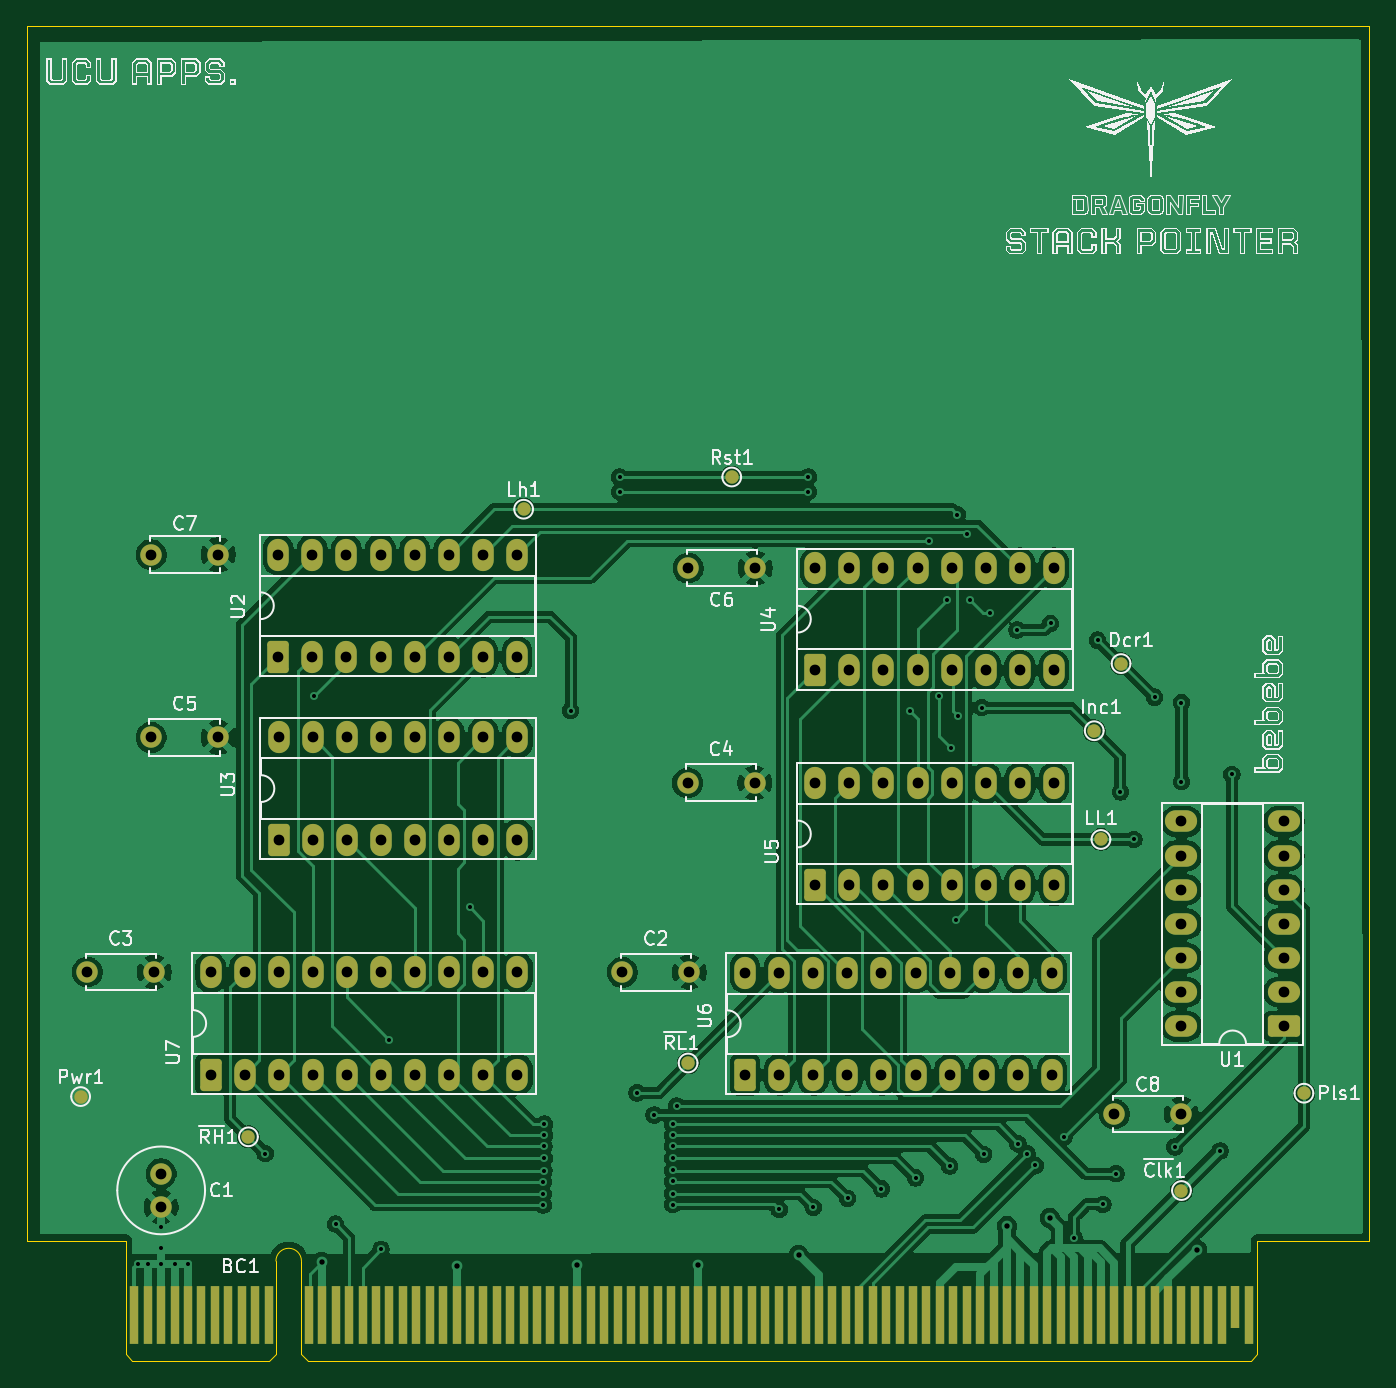
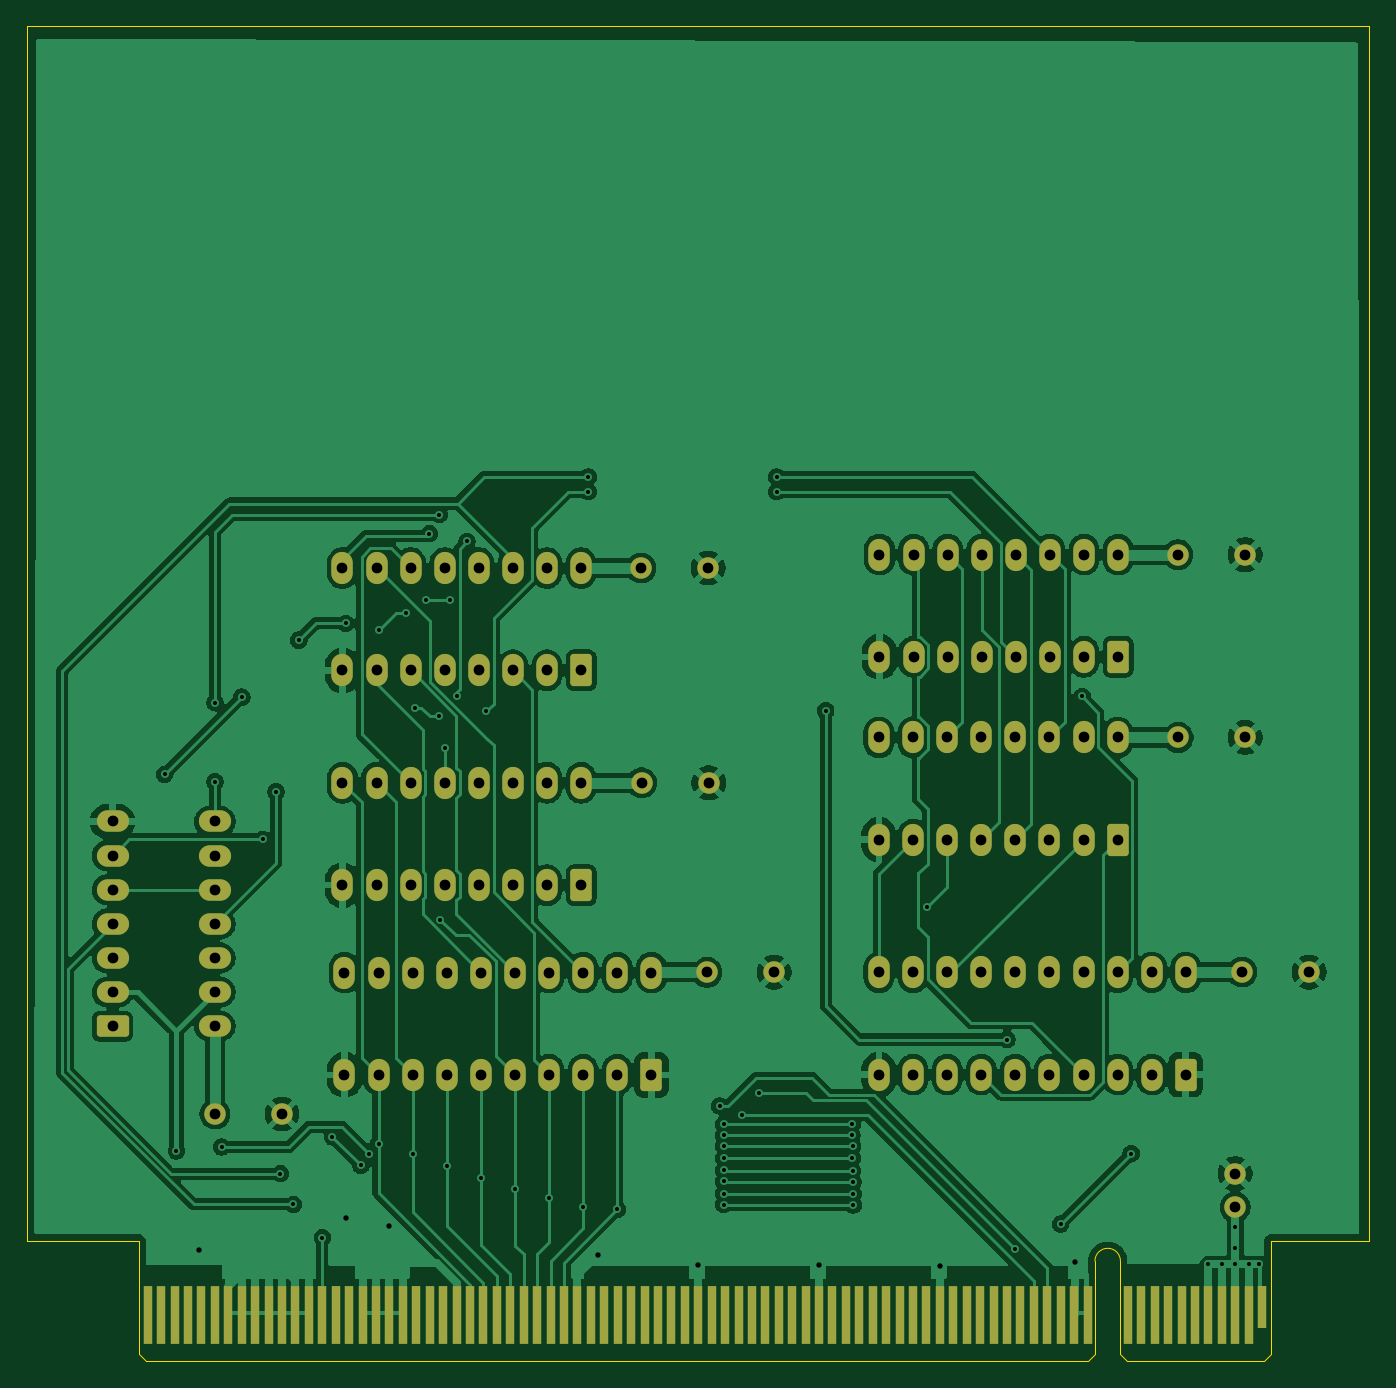
Circuit board: 11 layer files. Board 100.0 x 99.4 mm.
- bottom_copper: step_counter-B_Cu.gbr (217608 bytes)
- bottom_mask: step_counter-B_Mask.gbr (7257 bytes)
- paste: step_counter-B_Paste.gbr (455 bytes)
- bottom_silk: step_counter-B_Silkscreen.gbr (456 bytes)
- outline: step_counter-Edge_Cuts.gbr (1516 bytes)
- top_copper: step_counter-F_Cu.gbr (219581 bytes)
- top_mask: step_counter-F_Mask.gbr (7781 bytes)
- paste: step_counter-F_Paste.gbr (455 bytes)
- top_silk: step_counter-F_Silkscreen.gbr (87801 bytes)
- drill: step_counter-NPTH.drl (269 bytes)
- drill: step_counter-PTH.drl (3753 bytes)

=== bottom_copper: step_counter-B_Cu.gbr (217608 bytes, source omitted) ===
=== bottom_mask: step_counter-B_Mask.gbr (7257 bytes, source omitted) ===
=== paste: step_counter-B_Paste.gbr ===
%TF.GenerationSoftware,KiCad,Pcbnew,9.0.5*%
%TF.CreationDate,2025-11-19T18:54:23+02:00*%
%TF.ProjectId,step_counter,73746570-5f63-46f7-956e-7465722e6b69,rev?*%
%TF.SameCoordinates,Original*%
%TF.FileFunction,Paste,Bot*%
%TF.FilePolarity,Positive*%
%FSLAX46Y46*%
G04 Gerber Fmt 4.6, Leading zero omitted, Abs format (unit mm)*
G04 Created by KiCad (PCBNEW 9.0.5) date 2025-11-19 18:54:23*
%MOMM*%
%LPD*%
G01*
G04 APERTURE LIST*
G04 APERTURE END LIST*
M02*

=== bottom_silk: step_counter-B_Silkscreen.gbr ===
%TF.GenerationSoftware,KiCad,Pcbnew,9.0.5*%
%TF.CreationDate,2025-11-19T18:54:23+02:00*%
%TF.ProjectId,step_counter,73746570-5f63-46f7-956e-7465722e6b69,rev?*%
%TF.SameCoordinates,Original*%
%TF.FileFunction,Legend,Bot*%
%TF.FilePolarity,Positive*%
%FSLAX46Y46*%
G04 Gerber Fmt 4.6, Leading zero omitted, Abs format (unit mm)*
G04 Created by KiCad (PCBNEW 9.0.5) date 2025-11-19 18:54:23*
%MOMM*%
%LPD*%
G01*
G04 APERTURE LIST*
G04 APERTURE END LIST*
M02*

=== outline: step_counter-Edge_Cuts.gbr ===
%TF.GenerationSoftware,KiCad,Pcbnew,9.0.5*%
%TF.CreationDate,2025-11-19T18:54:23+02:00*%
%TF.ProjectId,step_counter,73746570-5f63-46f7-956e-7465722e6b69,rev?*%
%TF.SameCoordinates,Original*%
%TF.FileFunction,Profile,NP*%
%FSLAX46Y46*%
G04 Gerber Fmt 4.6, Leading zero omitted, Abs format (unit mm)*
G04 Created by KiCad (PCBNEW 9.0.5) date 2025-11-19 18:54:23*
%MOMM*%
%LPD*%
G01*
G04 APERTURE LIST*
%TA.AperFunction,Profile*%
%ADD10C,0.050000*%
%TD*%
%TA.AperFunction,Profile*%
%ADD11C,0.100000*%
%TD*%
G04 APERTURE END LIST*
D10*
X106500000Y-124500000D02*
X106500000Y-34000000D01*
X198150000Y-124500000D02*
X206500000Y-124500000D01*
X113850000Y-124500000D02*
X113850000Y-125050000D01*
X206500000Y-34000000D02*
X106500000Y-34000000D01*
X198150000Y-124500000D02*
X198150000Y-125050000D01*
X206500000Y-34000000D02*
X206500000Y-124500000D01*
X106500000Y-124500000D02*
X113850000Y-124500000D01*
D11*
%TO.C,BC1*%
X113850000Y-125050000D02*
X113850000Y-132950000D01*
X113850000Y-132950000D02*
X114350000Y-133450000D01*
X114350000Y-133450000D02*
X124550000Y-133450000D01*
X125050000Y-126000000D02*
X125050000Y-132950000D01*
X125050000Y-132950000D02*
X124550000Y-133450000D01*
X126950000Y-126000000D02*
X126950000Y-132950000D01*
X126950000Y-132950000D02*
X127450000Y-133450000D01*
X127450000Y-133450000D02*
X197650000Y-133450000D01*
X198150000Y-125050000D02*
X198150000Y-132950000D01*
X198150000Y-132950000D02*
X197650000Y-133450000D01*
X125050000Y-126000000D02*
G75*
G02*
X126950000Y-126000000I950000J0D01*
G01*
%TD*%
M02*

=== top_copper: step_counter-F_Cu.gbr (219581 bytes, source omitted) ===
=== top_mask: step_counter-F_Mask.gbr (7781 bytes, source omitted) ===
=== paste: step_counter-F_Paste.gbr ===
%TF.GenerationSoftware,KiCad,Pcbnew,9.0.5*%
%TF.CreationDate,2025-11-19T18:54:23+02:00*%
%TF.ProjectId,step_counter,73746570-5f63-46f7-956e-7465722e6b69,rev?*%
%TF.SameCoordinates,Original*%
%TF.FileFunction,Paste,Top*%
%TF.FilePolarity,Positive*%
%FSLAX46Y46*%
G04 Gerber Fmt 4.6, Leading zero omitted, Abs format (unit mm)*
G04 Created by KiCad (PCBNEW 9.0.5) date 2025-11-19 18:54:23*
%MOMM*%
%LPD*%
G01*
G04 APERTURE LIST*
G04 APERTURE END LIST*
M02*

=== top_silk: step_counter-F_Silkscreen.gbr (87801 bytes, source omitted) ===
=== drill: step_counter-NPTH.drl ===
M48
; DRILL file {KiCad 9.0.5} date 2025-11-19T18:54:25+0200
; FORMAT={-:-/ absolute / metric / decimal}
; #@! TF.CreationDate,2025-11-19T18:54:25+02:00
; #@! TF.GenerationSoftware,Kicad,Pcbnew,9.0.5
; #@! TF.FileFunction,NonPlated,1,2,NPTH
FMAT,2
METRIC
%
G90
G05
M30

=== drill: step_counter-PTH.drl ===
M48
; DRILL file {KiCad 9.0.5} date 2025-11-19T18:54:25+0200
; FORMAT={-:-/ absolute / metric / decimal}
; #@! TF.CreationDate,2025-11-19T18:54:25+02:00
; #@! TF.GenerationSoftware,Kicad,Pcbnew,9.0.5
; #@! TF.FileFunction,Plated,1,2,PTH
FMAT,2
METRIC
; #@! TA.AperFunction,Plated,PTH,ViaDrill
T1C0.300
; #@! TA.AperFunction,Plated,PTH,ViaDrill
T2C0.400
; #@! TA.AperFunction,Plated,PTH,ComponentDrill
T3C0.800
%
G90
G05
T1
X114.75Y-126.25
X115.5Y-126.25
X116.5Y-123.5
X116.5Y-125.0
X116.5Y-126.25
X117.5Y-126.25
X118.5Y-126.25
X124.25Y-118.0
X127.9Y-83.95
X129.5Y-123.25
X132.875Y-125.125
X133.5Y-109.5
X139.475Y-99.65
X144.95Y-121.0
X144.95Y-121.825
X144.975Y-120.1
X145.0Y-117.45
X145.0Y-119.275
X145.025Y-115.8
X145.025Y-118.35
X145.05Y-116.65
X147.0Y-85.0
X150.65Y-67.6
X150.65Y-68.7
X151.96Y-113.475
X153.225Y-115.125
X154.6Y-115.825
X154.6Y-116.65
X154.6Y-117.45
X154.6Y-118.35
X154.6Y-119.25
X154.6Y-120.075
X154.6Y-120.975
X154.6Y-121.8
X154.9Y-114.45
X162.532Y-122.157
X164.7Y-67.6
X164.7Y-68.7
X165.072Y-122.0
X167.625Y-121.325
X170.152Y-120.625
X172.3Y-85.05
X172.692Y-119.8
X173.725Y-72.4
X174.45Y-83.925
X175.0Y-76.75
X175.232Y-118.925
X175.35Y-87.775
X175.7Y-100.575
X175.8Y-70.4
X175.825Y-85.425
X176.525Y-71.825
X176.75Y-76.75
X177.625Y-84.775
X177.772Y-118.05
X178.25Y-77.75
X180.25Y-79.0
X180.312Y-117.25
X181.0Y-118.0
X181.625Y-118.875
X182.75Y-78.5
X183.75Y-116.75
X184.5Y-124.25
X186.25Y-79.75
X186.65Y-121.775
X187.625Y-119.5
X187.95Y-91.05
X188.95Y-94.6
X190.5Y-84.0
X192.0Y-117.5
X192.5Y-84.4
X192.5Y-90.3
X195.375Y-117.8
X196.25Y-89.75
T2
X128.45Y-126.05
X138.5Y-126.35
X147.5Y-126.3
X156.5Y-126.3
X163.975Y-125.525
X179.5Y-123.4
X182.7Y-122.8
X193.65Y-125.15
T3
X111.0Y-104.476
X115.75Y-87.0
X115.76Y-73.38
X116.0Y-104.476
X116.5Y-119.489
X116.5Y-121.989
X120.18Y-104.496
X120.18Y-112.116
X120.75Y-87.0
X120.76Y-73.38
X122.72Y-104.496
X122.72Y-112.116
X125.22Y-73.38
X125.22Y-81.0
X125.26Y-87.0
X125.26Y-94.62
X125.26Y-104.496
X125.26Y-112.116
X127.76Y-73.38
X127.76Y-81.0
X127.8Y-87.0
X127.8Y-94.62
X127.8Y-104.496
X127.8Y-112.116
X130.3Y-73.38
X130.3Y-81.0
X130.34Y-87.0
X130.34Y-94.62
X130.34Y-104.496
X130.34Y-112.116
X132.84Y-73.38
X132.84Y-81.0
X132.88Y-87.0
X132.88Y-94.62
X132.88Y-104.496
X132.88Y-112.116
X135.38Y-73.38
X135.38Y-81.0
X135.42Y-87.0
X135.42Y-94.62
X135.42Y-104.496
X135.42Y-112.116
X137.92Y-73.38
X137.92Y-81.0
X137.96Y-87.0
X137.96Y-94.62
X137.96Y-104.496
X137.96Y-112.116
X140.46Y-73.38
X140.46Y-81.0
X140.5Y-87.0
X140.5Y-94.62
X140.5Y-104.496
X140.5Y-112.116
X143.0Y-73.38
X143.0Y-81.0
X143.04Y-87.0
X143.04Y-94.62
X143.04Y-104.496
X143.04Y-112.116
X150.85Y-104.496
X155.71Y-90.38
X155.76Y-74.38
X155.85Y-104.496
X159.992Y-104.516
X159.992Y-112.136
X160.71Y-90.38
X160.76Y-74.38
X162.532Y-104.516
X162.532Y-112.136
X165.072Y-104.516
X165.072Y-112.136
X165.22Y-74.38
X165.22Y-82.0
X165.22Y-90.38
X165.22Y-98.0
X167.612Y-104.516
X167.612Y-112.136
X167.76Y-74.38
X167.76Y-82.0
X167.76Y-90.38
X167.76Y-98.0
X170.152Y-104.516
X170.152Y-112.136
X170.3Y-74.38
X170.3Y-82.0
X170.3Y-90.38
X170.3Y-98.0
X172.692Y-104.516
X172.692Y-112.136
X172.84Y-74.38
X172.84Y-82.0
X172.84Y-90.38
X172.84Y-98.0
X175.232Y-104.516
X175.232Y-112.136
X175.38Y-74.38
X175.38Y-82.0
X175.38Y-90.38
X175.38Y-98.0
X177.772Y-104.516
X177.772Y-112.136
X177.92Y-74.38
X177.92Y-82.0
X177.92Y-90.38
X177.92Y-98.0
X180.312Y-104.516
X180.312Y-112.136
X180.46Y-74.38
X180.46Y-82.0
X180.46Y-90.38
X180.46Y-98.0
X182.852Y-104.516
X182.852Y-112.136
X183.0Y-74.38
X183.0Y-82.0
X183.0Y-90.38
X183.0Y-98.0
X187.5Y-115.05
X192.5Y-93.26
X192.5Y-95.8
X192.5Y-98.34
X192.5Y-100.88
X192.5Y-103.42
X192.5Y-105.96
X192.5Y-108.5
X192.5Y-115.05
X200.12Y-93.26
X200.12Y-95.8
X200.12Y-98.34
X200.12Y-100.88
X200.12Y-103.42
X200.12Y-105.96
X200.12Y-108.5
M30

